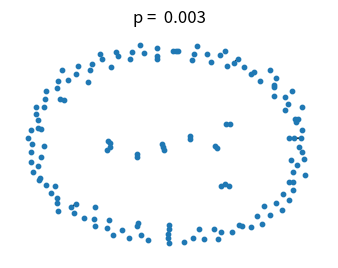

Python code for this plot: (Note: this script raises an exception after producing the figure.)
"""
This example illustrates the sudden appearance of a
giant connected component in a binomial random graph.

Requires pygraphviz and matplotlib to draw.

"""
#    Copyright (C) 2006-2008
#    Aric Hagberg <hagberg@lanl.gov>
#    Dan Schult <dschult@colgate.edu>
#    Pieter Swart <swart@lanl.gov>
#    All rights reserved.
#    BSD license.

try:
    import matplotlib.pyplot as plt
except:
    raise

import networkx as nx
import math

try:
    from networkx import graphviz_layout
    layout=nx.graphviz_layout
except ImportError:
    print("PyGraphviz not found; drawing with spring layout; will be slow.")
    layout=nx.spring_layout


n=150  # 150 nodes
# p value at which giant component (of size log(n) nodes) is expected
p_giant=1.0/(n-1)
# p value at which graph is expected to become completely connected
p_conn=math.log(n)/float(n)

# the following range of p values should be close to the threshold
pvals=[0.003, 0.006, 0.008, 0.015]

region=220 # for pylab 2x2 subplot layout
plt.subplots_adjust(left=0,right=1,bottom=0,top=0.95,wspace=0.01,hspace=0.01)
for p in pvals:
    G=nx.binomial_graph(n,p)
    pos=layout(G)
    region+=1
    plt.subplot(region)
    plt.title("p = %6.3f"%(p))
    nx.draw(G,pos,
            with_labels=False,
            node_size=10
            )
    # identify largest connected component
    Gcc=sorted(nx.connected_component_subgraphs(G), key = len, reverse=True)
    G0=Gcc[0]
    nx.draw_networkx_edges(G0,pos,
                           with_labels=False,
                           edge_color='r',
                           width=6.0
                        )
    # show other connected components
    for Gi in Gcc[1:]:
       if len(Gi)>1:
          nx.draw_networkx_edges(Gi,pos,
                                 with_labels=False,
                                 edge_color='r',
                                 alpha=0.3,
                                 width=5.0
                                 )
#plt.savefig("giant_component.png")
plt.show() # display
